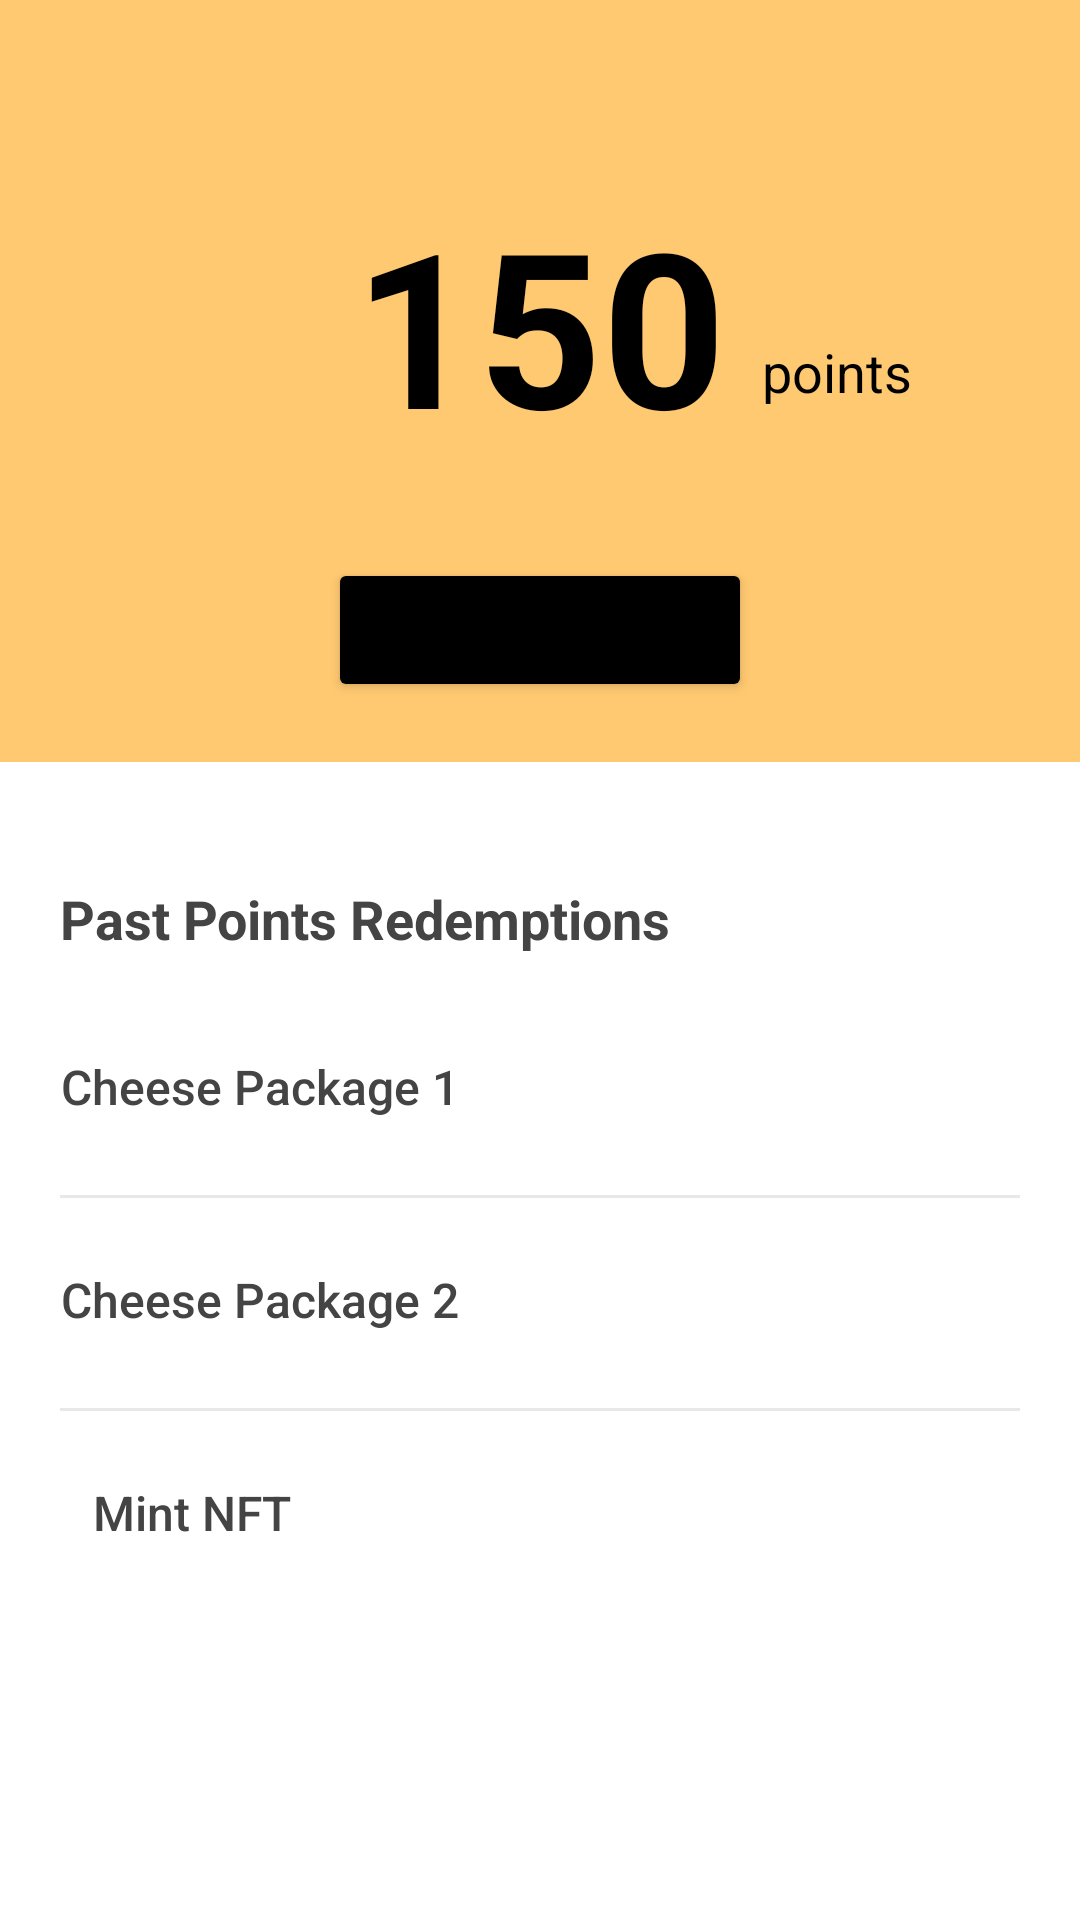

This screen was rendered from an Android layout file. Write that file and the resources it references.
<!-- AndroidManifest.xml: application theme Theme.CheeseByt -->
<!-- res/layout/fragment_cheese_point.xml -->
<?xml version="1.0" encoding="utf-8"?>
<androidx.constraintlayout.widget.ConstraintLayout xmlns:android="http://schemas.android.com/apk/res/android"
    xmlns:app="http://schemas.android.com/apk/res-auto"
    xmlns:tools="http://schemas.android.com/tools"
    android:layout_width="match_parent"
    android:layout_height="match_parent"
    tools:context=".cheesePoints.CheesePointFragment">

    <androidx.constraintlayout.widget.ConstraintLayout
        android:id="@+id/constraintLayout"
        android:layout_width="match_parent"
        android:layout_height="wrap_content"
        android:background="@color/purple_200"
        android:padding="20dp"
        app:layout_constraintEnd_toEndOf="parent"
        app:layout_constraintStart_toStartOf="parent"
        app:layout_constraintTop_toTopOf="parent">

        <Button
            android:layout_width="wrap_content"
            android:layout_height="wrap_content"
            android:layout_marginTop="30dp"
            android:backgroundTint="@color/black"
            android:textAllCaps="false"
            android:text="Redeem my points"
            app:layout_constraintEnd_toEndOf="parent"
            app:layout_constraintStart_toStartOf="parent"
            app:layout_constraintTop_toBottomOf="@+id/textView3" />

        <TextView
            android:layout_width="wrap_content"
            android:layout_height="wrap_content"
            android:layout_marginLeft="12dp"
            android:text="points"
            android:textColor="@color/black"
            android:layout_marginBottom="20dp"
            android:textSize="18sp"
            app:layout_constraintBottom_toBottomOf="@+id/textView3"
            app:layout_constraintStart_toEndOf="@+id/textView3" />

        <TextView
            android:id="@+id/textView3"
            android:layout_width="wrap_content"
            android:layout_height="wrap_content"
            android:layout_marginTop="40dp"
            android:text="150"
            android:textColor="@color/black"
            android:textSize="72sp"
            android:textStyle="bold"
            app:layout_constraintEnd_toEndOf="parent"
            app:layout_constraintStart_toStartOf="parent"
            app:layout_constraintTop_toTopOf="parent" />

    </androidx.constraintlayout.widget.ConstraintLayout>

    <LinearLayout
        android:layout_width="match_parent"
        android:layout_height="wrap_content"
        android:orientation="vertical"
        android:paddingLeft="20dp"
        android:paddingTop="40dp"
        android:paddingRight="20dp"
        app:layout_constraintTop_toBottomOf="@+id/constraintLayout">

        <TextView
            android:layout_width="wrap_content"
            android:layout_height="wrap_content"
            android:text="Past Points Redemptions"
            android:textColor="@color/gray"
            android:textStyle="bold"
            android:textSize="18sp"/>

        <Button
            style="?android:attr/borderlessButtonStyle"
            android:paddingLeft="0dp"
            android:layout_width="wrap_content"
            android:layout_height="wrap_content"
            android:layout_marginTop="20dp"
            android:background="@color/white"
            android:textStyle="normal"
            android:textAllCaps="false"
            android:text="Cheese Package 1"
            android:textColor="@color/gray"
            android:textSize="16dp"
            app:backgroundTint="@color/white" />

        <View
            android:layout_width="match_parent"
            android:layout_height="1dp"
            android:layout_marginTop="12dp"
            android:background="#E8E8E8"
            android:visibility="visible"/>

        <Button
            style="?android:attr/borderlessButtonStyle"
            android:paddingLeft="0dp"
            android:textAllCaps="false"
            android:layout_width="wrap_content"
            android:layout_height="wrap_content"
            android:layout_marginTop="10dp"
            android:background="@color/white"
            android:textStyle="normal"
            android:text="Cheese Package 2"
            android:textColor="@color/gray"
            android:textSize="16dp"
            app:backgroundTint="@color/white" />

        <View
            android:layout_width="match_parent"
            android:layout_height="1dp"
            android:layout_marginTop="12dp"
            android:background="#E8E8E8"
            android:visibility="visible"/>

        <Button
            android:id="@+id/nftButton"
            style="?android:attr/borderlessButtonStyle"
            android:paddingLeft="0dp"
            android:layout_width="wrap_content"
            android:layout_height="wrap_content"
            android:textAllCaps="false"
            android:layout_marginTop="10dp"
            android:background="@color/white"
            android:textStyle="normal"
            android:text="Mint NFT"
            android:textColor="@color/gray"
            android:textSize="16dp"
            app:backgroundTint="@color/white" />

    </LinearLayout>



</androidx.constraintlayout.widget.ConstraintLayout>
<!-- resources referenced by this layout -->
<resources>
  <color name="black">#FF000000</color>
  <color name="gray">#FF444444</color>
  <color name="purple_200">#FFC971</color>
  <color name="white">#FFFFFFFF</color>
  <style name="Theme.CheeseByt" parent="Theme.MaterialComponents.DayNight.DarkActionBar">
          
          <item name="colorPrimary">@color/purple_500</item>
          <item name="colorPrimaryVariant">@color/purple_700</item>
          <item name="colorOnPrimary">@color/white</item>
          
          <item name="colorSecondary">@color/teal_200</item>
          <item name="colorSecondaryVariant">@color/teal_700</item>
          <item name="colorOnSecondary">@color/black</item>
          
          <item name="android:statusBarColor" tools:targetApi="l">?attr/colorPrimaryVariant</item>
          
      </style>
  <color name="purple_500">#FF9505</color>
  <color name="purple_700">#FF9505</color>
  <color name="teal_200">#FF03DAC5</color>
  <color name="teal_700">#FF018786</color>
</resources>
